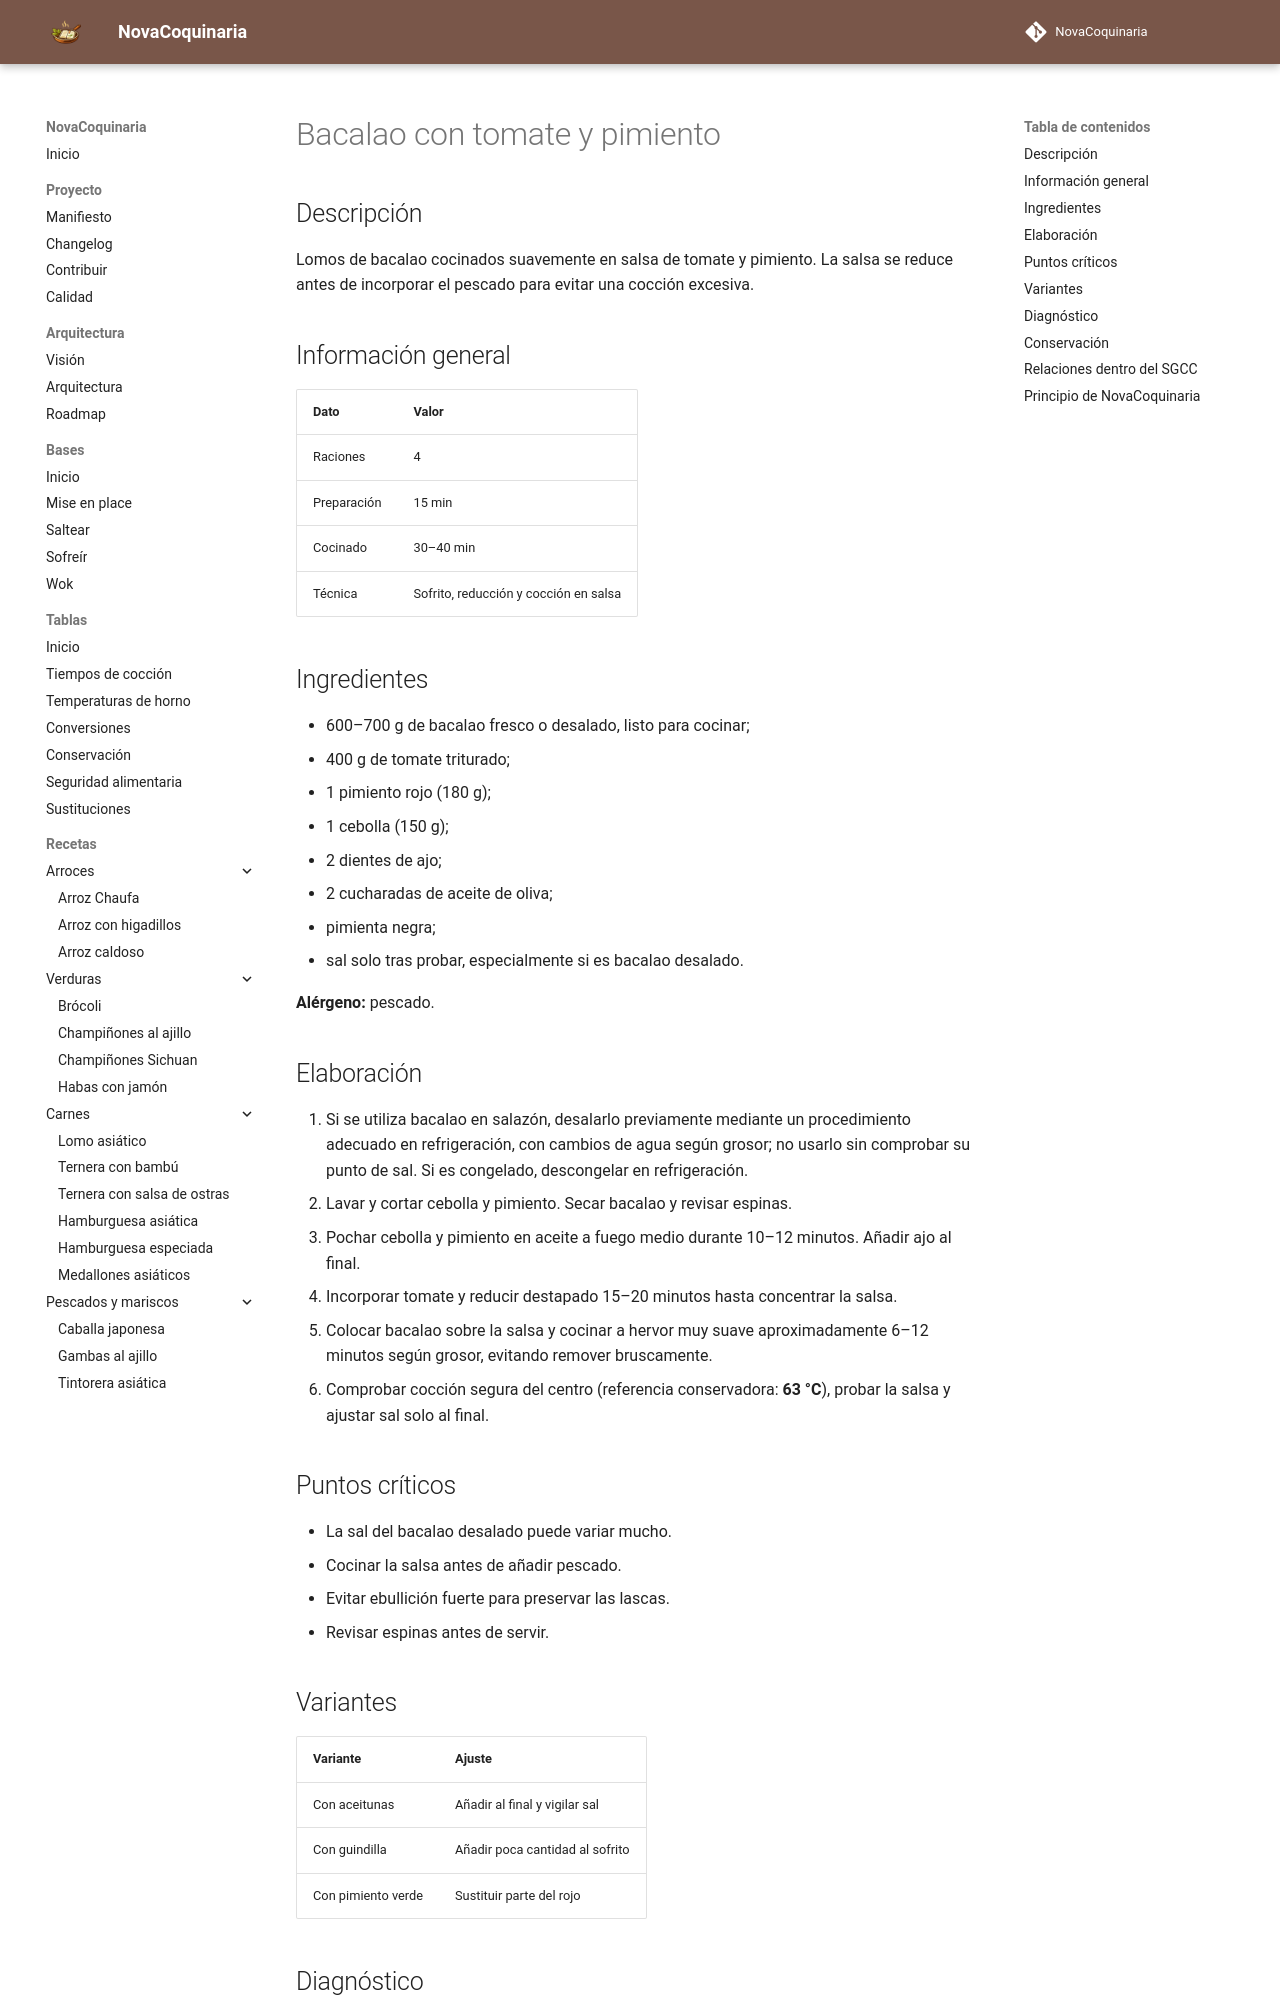

repository: fran-eliot/NovaCoquinaria · page: 06_Pescados_y_Mariscos/bacalao_con_tomate.html · generator: mkdocs

---
id: REC-0058
tipo: receta
titulo: Bacalao con tomate y pimiento
categoria: Pescados y Mariscos
estado: borrador
version: 1.0.0
ultima_revision: 2026-11-14
etiquetas:
  - pescados
  - mariscos
  - receta
---

# Bacalao con tomate y pimiento

## Descripción

Lomos de bacalao cocinados suavemente en salsa de tomate y pimiento. La salsa se reduce antes de incorporar el pescado para evitar una cocción excesiva.

## Información general

| Dato | Valor |
|---|---|
| Raciones | 4 |
| Preparación | 15 min |
| Cocinado | 30–40 min |
| Técnica | Sofrito, reducción y cocción en salsa |

## Ingredientes

- 600–700 g de bacalao fresco o desalado, listo para cocinar;
- 400 g de tomate triturado;
- 1 pimiento rojo (180 g);
- 1 cebolla (150 g);
- 2 dientes de ajo;
- 2 cucharadas de aceite de oliva;
- pimienta negra;
- sal solo tras probar, especialmente si es bacalao desalado.

**Alérgeno:** pescado.

## Elaboración

1. Si se utiliza bacalao en salazón, desalarlo previamente mediante un procedimiento adecuado en refrigeración, con cambios de agua según grosor; no usarlo sin comprobar su punto de sal. Si es congelado, descongelar en refrigeración.
2. Lavar y cortar cebolla y pimiento. Secar bacalao y revisar espinas.
3. Pochar cebolla y pimiento en aceite a fuego medio durante 10–12 minutos. Añadir ajo al final.
4. Incorporar tomate y reducir destapado 15–20 minutos hasta concentrar la salsa.
5. Colocar bacalao sobre la salsa y cocinar a hervor muy suave aproximadamente 6–12 minutos según grosor, evitando remover bruscamente.
6. Comprobar cocción segura del centro (referencia conservadora: **63 °C**), probar la salsa y ajustar sal solo al final.

## Puntos críticos

- La sal del bacalao desalado puede variar mucho.
- Cocinar la salsa antes de añadir pescado.
- Evitar ebullición fuerte para preservar las lascas.
- Revisar espinas antes de servir.
